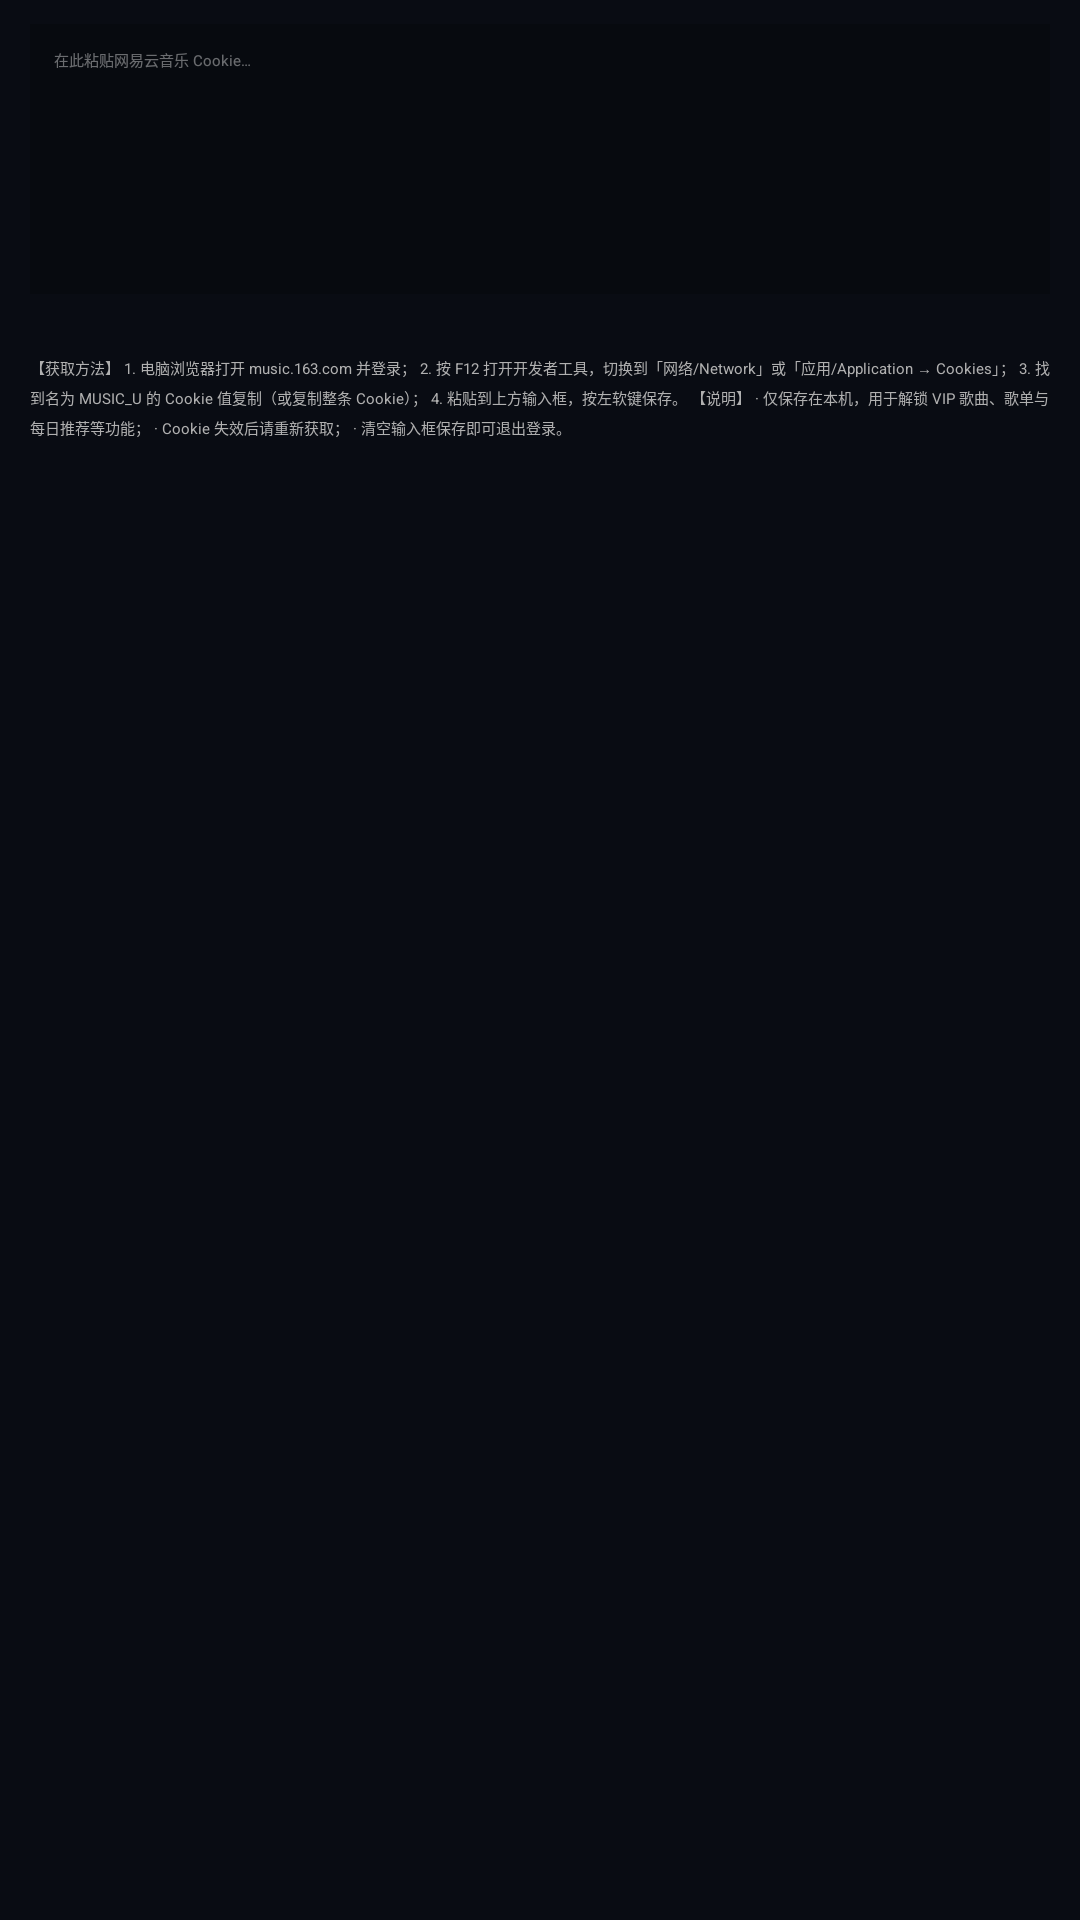

Write the Android layout XML for this screen, with the resource values it uses.
<!-- AndroidManifest.xml: application theme Theme.KeydroidX.Music -->
<!-- res/layout/activity_cookie_settings.xml -->
<ScrollView
    xmlns:android="http://schemas.android.com/apk/res/android"
    android:layout_width="match_parent"
    android:layout_height="match_parent"
    android:background="@color/music_dark_bg"
    android:scrollbars="none">

    <LinearLayout
        android:layout_width="match_parent"
        android:layout_height="wrap_content"
        android:orientation="vertical"
        android:paddingLeft="10dp"
        android:paddingRight="10dp"
        android:paddingTop="8dp"
        android:paddingBottom="12dp">

        
        
        
        <EditText
            android:id="@+id/et_cookie_input"
            android:layout_width="match_parent"
            android:layout_height="wrap_content"
            android:minHeight="90dp"
            android:gravity="top"
            android:hint="在此粘贴网易云音乐 Cookie…"
            android:textColorHint="#66FFFFFF"
            android:textColor="@color/music_item_normal_text"
            android:textSize="@dimen/keydroidx_font_body"
            android:inputType="textMultiLine"
            android:textIsSelectable="true"
            android:background="#33000000"
            android:padding="8dp" />

        <TextView
            android:id="@+id/tv_cookie_status"
            android:layout_width="match_parent"
            android:layout_height="wrap_content"
            android:layout_marginTop="4dp"
            android:textSize="@dimen/keydroidx_font_caption"
            android:textColor="@color/music_accent" />

        
        
        
        <TextView
            android:id="@+id/tv_cookie_help"
            android:layout_width="match_parent"
            android:layout_height="wrap_content"
            android:layout_marginTop="10dp"
            android:lineSpacingExtra="3dp"
            android:textSize="@dimen/keydroidx_font_caption"
            android:textColor="#B0B0B0"
            android:text="@string/cookie_settings_help" />

    </LinearLayout>
</ScrollView>
<!-- resources referenced by this layout -->
<resources>
  <color name="music_accent">#38BDF8</color>
  <color name="music_dark_bg">#090C13</color>
  <color name="music_item_normal_text">#FFFFFF</color>
  <string name="cookie_settings_help">【获取方法】
  1. 电脑浏览器打开 music.163.com 并登录；
  2. 按 F12 打开开发者工具，切换到「网络/Network」或「应用/Application → Cookies」；
  3. 找到名为 MUSIC_U 的 Cookie 值复制（或复制整条 Cookie）；
  4. 粘贴到上方输入框，按左软键保存。
  
  【说明】
  · 仅保存在本机，用于解锁 VIP 歌曲、歌单与每日推荐等功能；
  · Cookie 失效后请重新获取；
  · 清空输入框保存即可退出登录。</string>
  <style name="Theme.KeydroidX.Music" parent="Theme.KeydroidxKeyCore">
          <item name="android:windowNoTitle">true</item>
          <item name="android:windowBackground">@color/music_bg</item>
  
          
          <item name="android:windowDisablePreview">true</item>
          <item name="android:windowContentOverlay">@null</item>
      </style>
  <color name="music_bg">#090C13</color>
</resources>
